4-way image classification set "retinal_images" from GitHub (prisi8379/Retiscan_Miniproject); label vocabulary: mild diabetic retinopathy, moderate diabetic retinopathy, proliferative diabetic retinopathy, severe diabetic retinopathy.

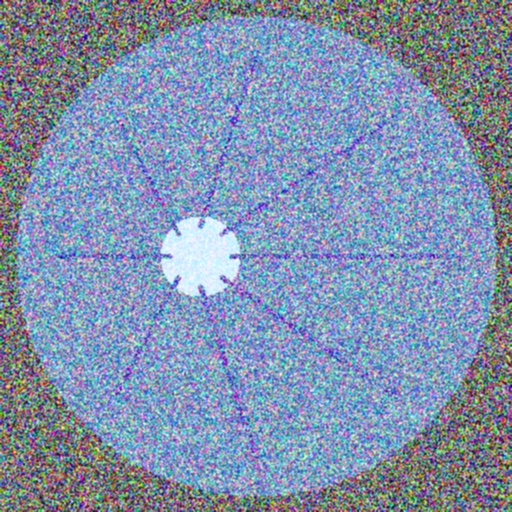
Label: mild diabetic retinopathy

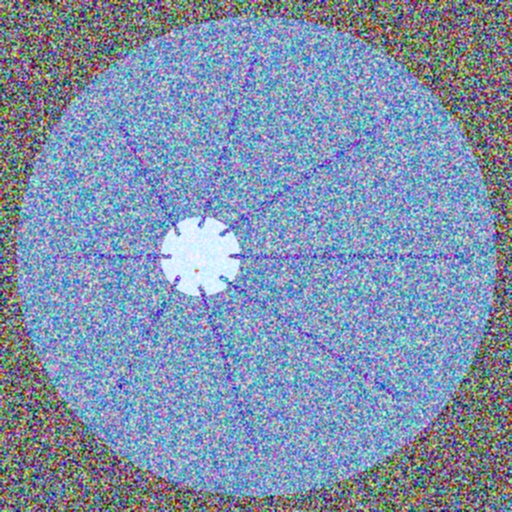
Label: mild diabetic retinopathy

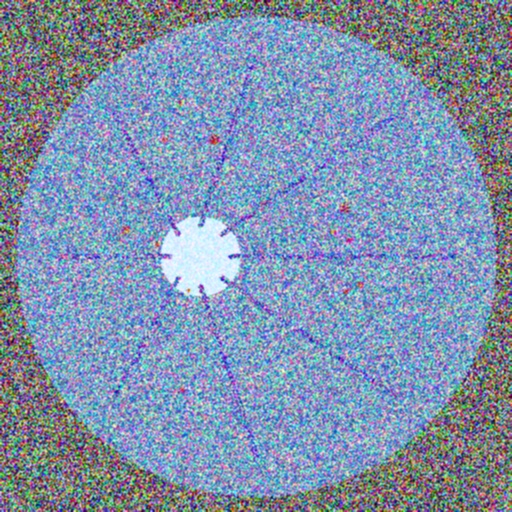
Label: moderate diabetic retinopathy

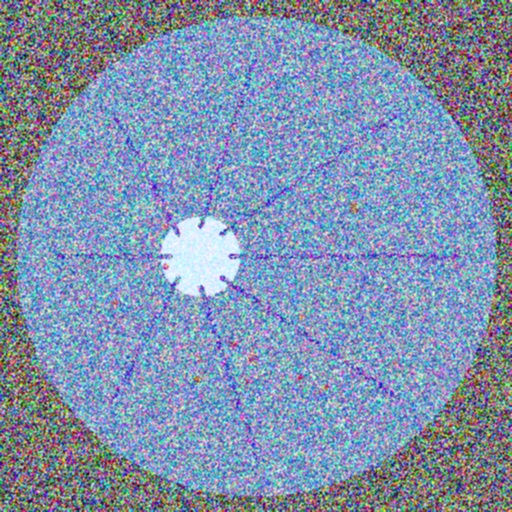
Label: moderate diabetic retinopathy

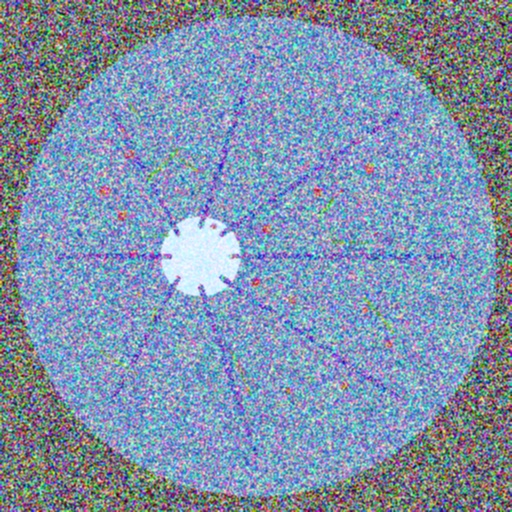
Label: proliferative diabetic retinopathy

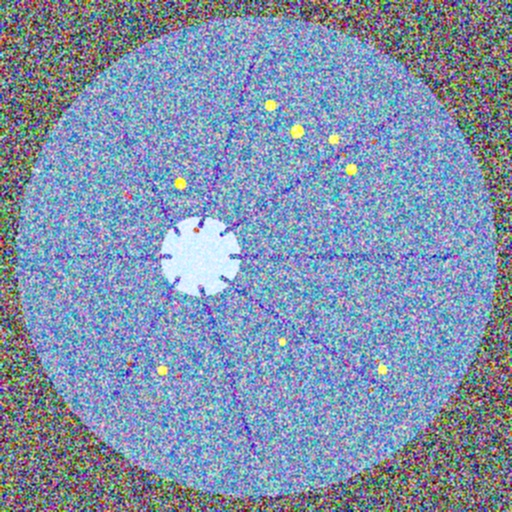
Label: severe diabetic retinopathy
